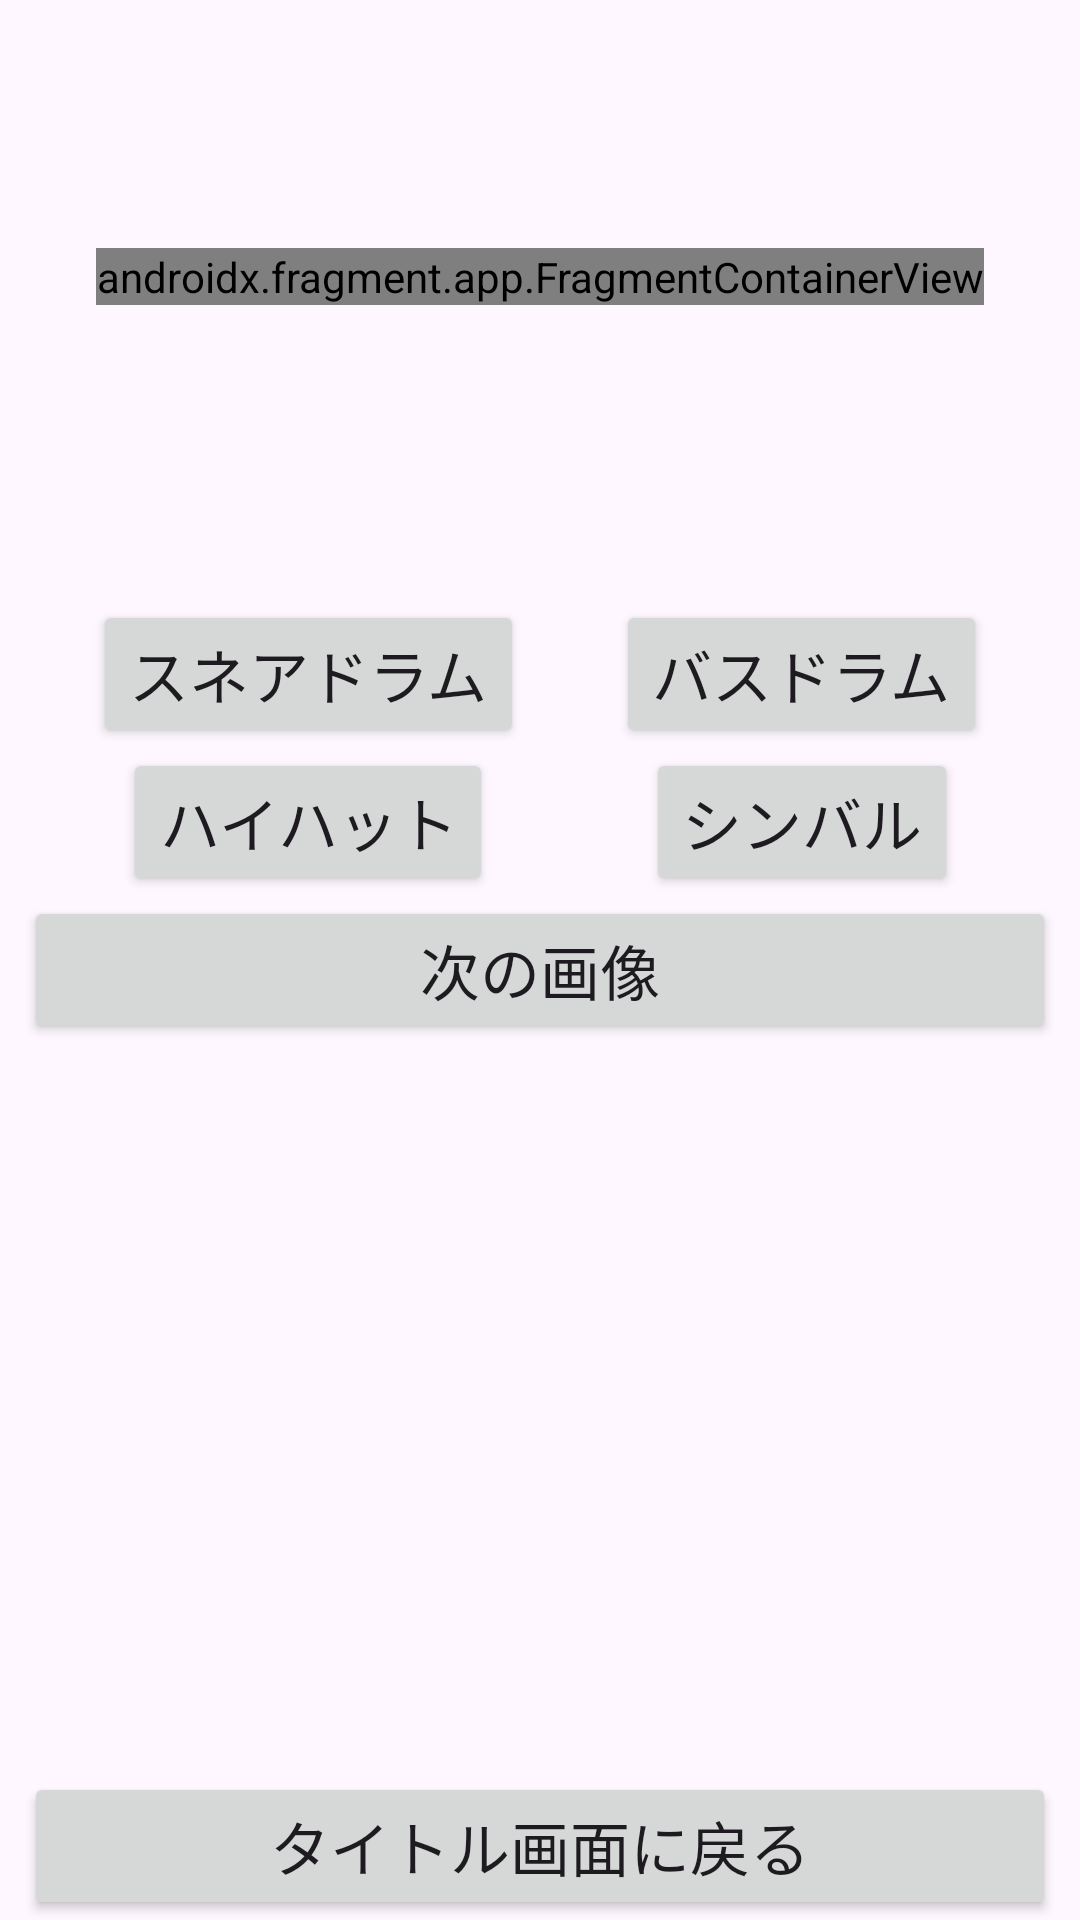

Android layout source for this screen:
<!-- AndroidManifest.xml: application theme Theme.MyPictureBook -->
<!-- res/layout/activity_sub.xml -->
<?xml version="1.0" encoding="utf-8"?>
<androidx.constraintlayout.widget.ConstraintLayout xmlns:android="http://schemas.android.com/apk/res/android"
    xmlns:app="http://schemas.android.com/apk/res-auto"
    xmlns:tools="http://schemas.android.com/tools"
    android:layout_width="match_parent"
    android:layout_height="match_parent"
    tools:context=".SubActivity">

    <androidx.fragment.app.FragmentContainerView
        android:id="@+id/frag_view_pic"
        android:layout_width="wrap_content"
        android:layout_height="wrap_content"
        app:layout_constraintBottom_toTopOf="@+id/btn_back"
        app:layout_constraintEnd_toEndOf="parent"
        app:layout_constraintStart_toStartOf="parent"
        app:layout_constraintTop_toBottomOf="@+id/btn_next" />

    <androidx.fragment.app.FragmentContainerView
        android:id="@+id/frag_view_top_subact"
        android:name="jp.suntech.c22010.mypicturebook.TopFragment"
        android:layout_width="wrap_content"
        android:layout_height="wrap_content"
        android:layout_marginBottom="8dp"
        app:layout_constraintBottom_toTopOf="@+id/gl_subact"
        app:layout_constraintEnd_toEndOf="parent"
        app:layout_constraintStart_toStartOf="parent"
        app:layout_constraintTop_toTopOf="parent" />

    <androidx.constraintlayout.widget.Guideline
        android:id="@+id/gl_subact"
        android:layout_width="wrap_content"
        android:layout_height="wrap_content"
        android:orientation="horizontal"
        app:layout_constraintGuide_percent="0.30" />

    <Button
        android:id="@+id/button1"
        android:layout_width="wrap_content"
        android:layout_height="wrap_content"
        android:layout_marginTop="8dp"
        android:text="@string/pic1_name"
        android:textSize="20sp"
        app:layout_constraintEnd_toStartOf="@+id/button2"
        app:layout_constraintHorizontal_bias="0.5"
        app:layout_constraintStart_toStartOf="parent"
        app:layout_constraintTop_toTopOf="@+id/gl_subact" />

    <Button
        android:id="@+id/button2"
        android:layout_width="wrap_content"
        android:layout_height="wrap_content"
        android:layout_marginTop="8dp"
        android:text="@string/pic2_name"
        android:textSize="20sp"
        app:layout_constraintEnd_toEndOf="parent"
        app:layout_constraintStart_toEndOf="@+id/button1"
        app:layout_constraintTop_toTopOf="@+id/gl_subact" />

    <Button
        android:id="@+id/button3"
        android:layout_width="wrap_content"
        android:layout_height="wrap_content"
        android:text="@string/pic3_name"
        android:textSize="20sp"
        app:layout_constraintEnd_toEndOf="@+id/button1"
        app:layout_constraintStart_toStartOf="@+id/button1"
        app:layout_constraintTop_toBottomOf="@+id/button1" />

    <Button
        android:id="@+id/btn_back"
        android:layout_width="0dp"
        android:layout_height="wrap_content"
        android:layout_marginStart="8dp"
        android:layout_marginEnd="8dp"
        android:text="@string/bt_back"
        android:textSize="20sp"
        app:layout_constraintBottom_toBottomOf="parent"
        app:layout_constraintEnd_toEndOf="parent"
        app:layout_constraintStart_toStartOf="parent" />

    <Button
        android:id="@+id/btn_next"
        android:layout_width="0dp"
        android:layout_height="wrap_content"
        android:layout_marginStart="8dp"
        android:layout_marginEnd="8dp"
        android:text="@string/bt_next"
        android:textSize="20sp"
        app:layout_constraintEnd_toEndOf="parent"
        app:layout_constraintStart_toStartOf="parent"
        app:layout_constraintTop_toBottomOf="@+id/button3" />

    <Button
        android:id="@+id/button4"
        android:layout_width="wrap_content"
        android:layout_height="wrap_content"
        android:text="@string/pic4_name"
        android:textSize="20sp"
        app:layout_constraintEnd_toEndOf="@+id/button2"
        app:layout_constraintStart_toStartOf="@+id/button2"
        app:layout_constraintTop_toBottomOf="@+id/button2" />

</androidx.constraintlayout.widget.ConstraintLayout>
<!-- resources referenced by this layout -->
<resources>
  <string name="bt_back">タイトル画面に戻る</string>
  <string name="bt_next">次の画像</string>
  <string name="pic1_name">スネアドラム</string>
  <string name="pic2_name">バスドラム</string>
  <string name="pic3_name">ハイハット</string>
  <string name="pic4_name">シンバル</string>
  <style name="Theme.MyPictureBook" parent="Base.Theme.MyPictureBook" />
  <style name="Base.Theme.MyPictureBook" parent="Theme.Material3.DayNight.NoActionBar">
          
          
      </style>
</resources>
